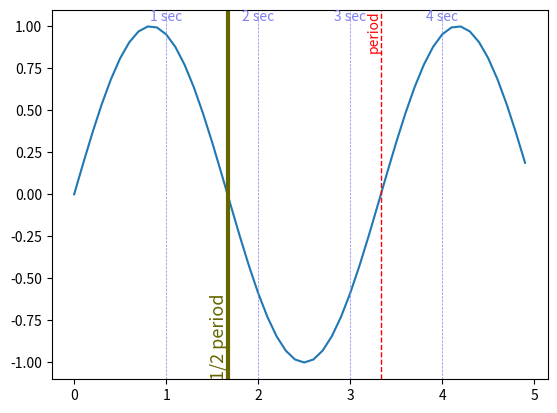

This chart was generated by the following Python code:
#!/usr/bin/env python3
# -*- coding: utf-8 -*-
"""
Created on Tue Mar 12 11:03:21 2019

@author: Frédéric BONNARDOT, AGPL-3.0-or-later license
(c) Frédéric BONNARDOT, 2017-2020

This program is free software: you can redistribute it and/or modify
it under the terms of the GNU Affero General Public License as published by
the Free Software Foundation, either version 3 of the License, or
(at your option) any later version.

This program is distributed in the hope that it will be useful,
but WITHOUT ANY WARRANTY; without even the implied warranty of
MERCHANTABILITY or FITNESS FOR A PARTICULAR PURPOSE.  See the
GNU Affero General Public License for more details.

You should have received a copy of the GNU Affero General Public License
along with this program.  If not, see <https://www.gnu.org/licenses/>.

This code is given as is without warranty of any kind.
In no event shall the authors or copyright holder be liable for any claim
                                                   damages or other liability.

If you change or adapt this function, change its name (for example add your
                                                    initial after the name)
"""

import matplotlib.pyplot as plt          # plot
import matplotlib        as mpl
import numpy             as np           # manage vectors

def verticalLabel (x,text,color='b',linestyle='-',linewidth=0.5,position='top',fontsize=10,orient='vert',ax=None):
    """
    Put vertical labeled lines on the figure.

    Parameters
    ----------
    x : scalar or vector for more marks
        abcissa
        
    text : string
        text to display (use %i for display mark number (start at 1))
        
    color : string, optional
        color
        optional 'b' by default
        
    linestyle : string, optional
        style '-' or '--' or '-.' or ':' or 'None' ...
        optional '-' by default
        
    linewidth : float, optional
        width
        optional 0.5 by default
        
    position : string, optional
        'top' or 'bottom'
        optional, 'top' by default
        
    fontsize : float, optional
        font size, optional, 10 by default
        
    orient : string, optional
        'vert' or 'horiz'
        vert by default
        
    ax : Axes, optional
        The axes to draw to (None means current axis given by plt.gca())
        optional, None by defaut

    Return
    ------
    h : list
        list of lines added

    Example
    -------
    >>> import fbonnardot as fb; import numpy as np; import matplotlib.pyplot as plt
    >>> plt.figure()
    >>> Ts=0.1; freq=0.3
    >>> tps=np.arange(0,5,Ts); signal=np.sin(2*np.pi*tps*freq)
    >>> plt.plot(tps,signal)
    >>> fb.verticalLabel(1/freq,'period','r','--',1,'top')
    >>> fb.verticalLabel(0.5/freq,'1/2 period',[0.4,0.4,0],'-',3,'bottom',13)
    >>> fb.verticalLabel(np.arange(1,5),'{:d} sec',[0.5,0.5,0.95],'--',0.5,'top',10,'horiz')
    """

    # Creation              : Monday 12 December 2017 (MATLAB version)
    # Modifications         : Tuesday 12 March 2019   (Python translation)
    #                         Tuesday 31 March 2020 (NumPy docstring - autotest)
    # Version               : 1.1 i
    
    # For drawing in Python :
    # http://www.python-simple.com/python-matplotlib/dessin-matplotlib.php
    
    if ax==None:
        ax=plt.gca()
        
    if np.isscalar(x):
        x=[x]
        
    YLim=ax.get_ylim()
    h=[]
    for index in range(len(x)):
        h.append(ax.add_artist(mpl.lines.Line2D((x[index],x[index]),YLim, color = color,linestyle=linestyle,linewidth=linewidth)))
        #% Ins�re la ligne sous les autres �l�ments
        #chH = get(gca,'Children');
        #set(gca,'Children',[chH(2:end);chH(1)]);
        if position=='top':
            if orient=='vert':
                h.append(ax.add_artist(mpl.text.Text(x[index],YLim[1],text.format(index+1),color=color,horizontalalignment='right',verticalalignment='top',rotation=90,fontsize=fontsize)))
            else:
                h.append(ax.add_artist(mpl.text.Text(x[index],YLim[1],text.format(index+1),color=color,horizontalalignment='center',verticalalignment='top',rotation=0,fontsize=fontsize)))
        else:
            if orient=='vert':
                h.append(ax.add_artist(mpl.text.Text(x[index],YLim[0],text.format(index+1),color=color,horizontalalignment='right',verticalalignment='bottom',rotation=90,fontsize=fontsize)))
            else:
                h.append(ax.add_artist(mpl.text.Text(x[index],YLim[0],text.format(index+1),color=color,horizontalalignment='center',verticalalignment='bottom',rotation=0,fontsize=fontsize)))
 
    return h
 
# Auto-test if Python script launched from console ---------------------------
if __name__ == '__main__':
    print("Auto-test if Python script launched from console")
    print("You should see a graph with a sine wave, vertical labels each second, at period and half period.")
    plt.figure()
    Ts=0.1; freq=0.3
    tps=np.arange(0,5,Ts); signal=np.sin(2*np.pi*tps*freq)
    plt.plot(tps,signal)
    verticalLabel(1/freq,'period','r','--',1,'top')
    verticalLabel(0.5/freq,'1/2 period',[0.4,0.4,0],'-',3,'bottom',13)
    verticalLabel(np.arange(1,5),'{:d} sec',[0.5,0.5,0.95],'--',0.5,'top',10,'horiz')   
    